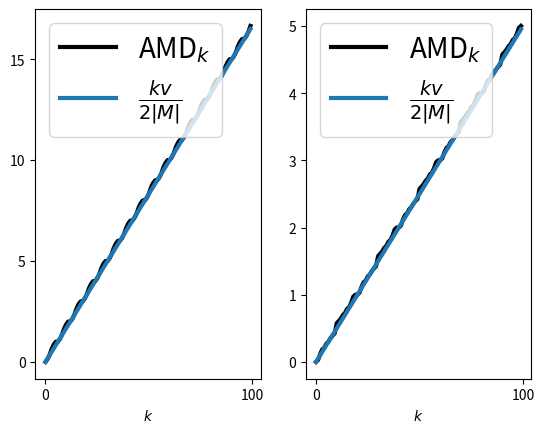

This chart was generated by the following Python code:
import numpy as np
import random
import math

def get_AMDs(lattice_vector, motif_size, lattice_len):

    motif = [random.uniform(0.0,1.0) * lattice_vector for _ in range(motif_size)]
    lattice = [lattice_vector * n for n in range(-lattice_len, lattice_len)]
    S = [l + m for l in lattice for m in motif]
    shifted_S = []
    for m in motif:
        shift = []
        for s in S:
            t = m - s if s - m < 0 else s - m
            shift.append(t)
        shifted_S.append(sorted(shift))
    shifted_S = np.array(shifted_S)
    AMDs = shifted_S.mean(axis=0)
    return AMDs


import matplotlib.pyplot as plt


# plt.plot(y_lower)
# plt.plot(y_upper)

fig, (ax1, ax2) = plt.subplots(1, 2)
plt.rcParams.update({'font.size': 20})

max_k = 100

v = 1
M = 3
L = 500
amds1 = get_AMDs(v, M, L)
ax1.plot(amds1[0:max_k], 'k', label='AMD$_k$', linewidth=3)
ax1.plot([(k) / (2 * M) * v for k in range(max_k)], linewidth=3, label=r'$\frac{kv}{2|M|}$')
ax1.set(xlabel="$k$")
ax1.legend()

v = 1
M = 10
L = 500
amds2 = get_AMDs(v, M, L)
ax2.plot(amds2[0:max_k], 'k', label='AMD$_k$', linewidth=3)
ax2.plot([(k) / (2 * M) * v for k in range(max_k)], linewidth=3, label=r'$\frac{kv}{2|M|}$')
ax2.set(xlabel="$k$")
ax2.legend()
plt.show()